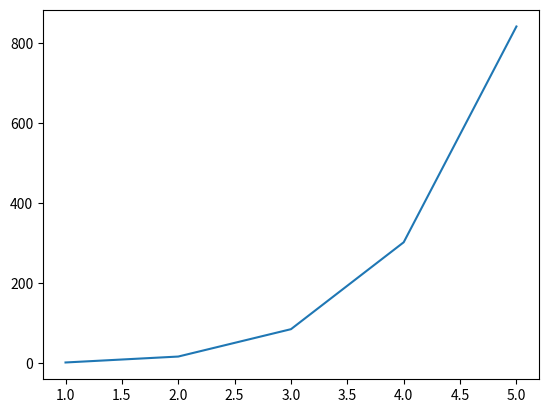

Python code for this plot:
# -*- coding: utf-8 -*-
"""
Created on Tue Jul 19 22:04:14 2022

@author: crazy
"""
import matplotlib.pyplot as plt
import numpy as np 

def function(x = [1,2,3], N = 10):
    
    x_total = []
    for k in range(len(x)):
        total = 0
        for i in range(1, N + 1):
            total += (x[k]**i)/i
        x_total.append(total)
    plt.plot(x,x_total)

function(x=[1,2,3,4,5], N=5)
